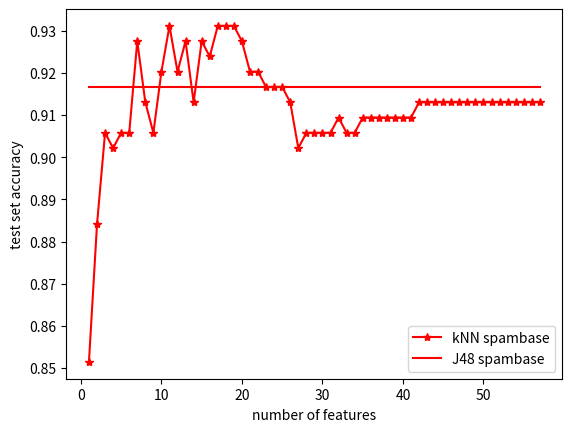
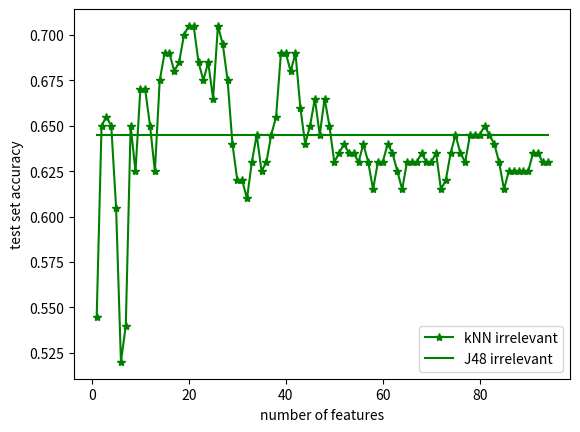
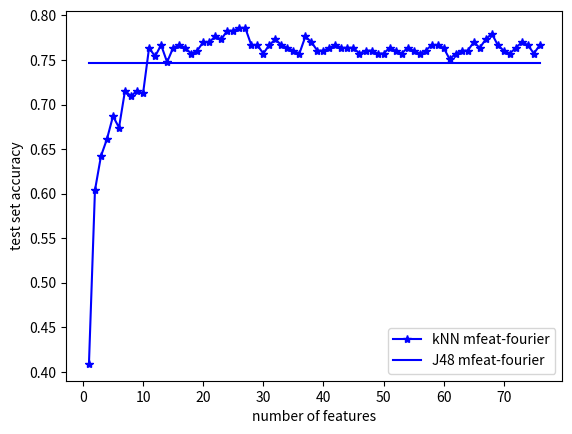
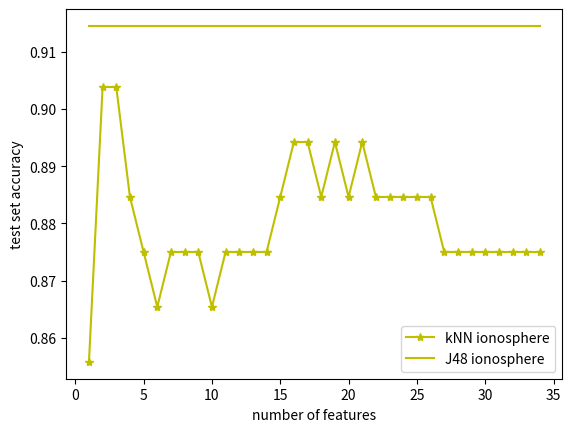

These charts were generated, in order, by the following Python code:
import matplotlib.pyplot as plt 

# spambase accuracy list vary with number of features
x1 = range(1,58)
y1 = [0.851449275362319, 0.8840579710144928, 0.9057971014492754, 0.9021739130434783, 0.9057971014492754, 0.9057971014492754, 0.927536231884058, 0.9130434782608695, 0.9057971014492754, 0.9202898550724637, 0.9311594202898552, 0.9202898550724637, 0.927536231884058, 0.9130434782608695, 0.927536231884058, 0.923913043478261, 0.9311594202898552, 0.9311594202898552, 0.9311594202898552, 0.927536231884058, 0.9202898550724637, 0.9202898550724637, 0.9166666666666666, 0.9166666666666666, 0.9166666666666666, 0.9130434782608695, 0.9021739130434783, 0.9057971014492754, 0.9057971014492754, 0.9057971014492754, 0.9057971014492754, 0.9094202898550725, 0.9057971014492754, 0.9057971014492754, 0.9094202898550725, 0.9094202898550725, 0.9094202898550725, 0.9094202898550725, 0.9094202898550725, 0.9094202898550725, 0.9094202898550725, 0.9130434782608695, 0.9130434782608695, 0.9130434782608695, 0.9130434782608695, 0.9130434782608695, 0.9130434782608695, 0.9130434782608695, 0.9130434782608695, 0.9130434782608695, 0.9130434782608695, 0.9130434782608695, 0.9130434782608695, 0.9130434782608695, 0.9130434782608695, 0.9130434782608695, 0.9130434782608695]
y1_J48 = [0.916785, 0.916785, 0.916785, 0.916785, 0.916785, 0.916785, 0.916785, 0.916785, 0.916785, 0.916785, 0.916785, 0.916785, 0.916785, 0.916785, 0.916785, 0.916785, 0.916785, 0.916785, 0.916785, 0.916785, 0.916785, 0.916785, 0.916785, 0.916785, 0.916785, 0.916785, 0.916785, 0.916785, 0.916785, 0.916785, 0.916785, 0.916785, 0.916785, 0.916785, 0.916785, 0.916785, 0.916785, 0.916785, 0.916785, 0.916785, 0.916785, 0.916785, 0.916785, 0.916785, 0.916785, 0.916785, 0.916785, 0.916785, 0.916785, 0.916785, 0.916785, 0.916785, 0.916785, 0.916785, 0.916785, 0.916785, 0.916785]

#irrelevant accuracy list vary with number of features

x2 = range(1,95)
y2 = [0.545, 0.65, 0.655, 0.65, 0.605, 0.52, 0.54, 0.65, 0.625, 0.67, 0.67, 0.65, 0.625, 0.675, 0.6900000000000001, 0.6900000000000001, 0.68, 0.685, 0.7000000000000001, 0.705, 0.705, 0.685, 0.675, 0.685, 0.665, 0.705, 0.6950000000000001, 0.675, 0.64, 0.62, 0.62, 0.61, 0.63, 0.645, 0.625, 0.63, 0.645, 0.655, 0.6900000000000001, 0.6900000000000001, 0.68, 0.6900000000000001, 0.66, 0.64, 0.65, 0.665, 0.645, 0.665, 0.65, 0.63, 0.635, 0.64, 0.635, 0.635, 0.63, 0.64, 0.63, 0.615, 0.63, 0.63, 0.64, 0.635, 0.625, 0.615, 0.63, 0.63, 0.63, 0.635, 0.63, 0.63, 0.635, 0.615, 0.62, 0.635, 0.645, 0.635, 0.63, 0.645, 0.645, 0.645, 0.65, 0.645, 0.64, 0.63, 0.615, 0.625, 0.625, 0.625, 0.625, 0.625, 0.635, 0.635, 0.63, 0.63]
y2_J48 = [0.645, 0.645, 0.645, 0.645, 0.645, 0.645, 0.645, 0.645, 0.645, 0.645, 0.645, 0.645, 0.645, 0.645, 0.645, 0.645, 0.645, 0.645, 0.645, 0.645, 0.645, 0.645, 0.645, 0.645, 0.645, 0.645, 0.645, 0.645, 0.645, 0.645, 0.645, 0.645, 0.645, 0.645, 0.645, 0.645, 0.645, 0.645, 0.645, 0.645, 0.645, 0.645, 0.645, 0.645, 0.645, 0.645, 0.645, 0.645, 0.645, 0.645, 0.645, 0.645, 0.645, 0.645, 0.645, 0.645, 0.645, 0.645, 0.645, 0.645, 0.645, 0.645, 0.645, 0.645, 0.645, 0.645, 0.645, 0.645, 0.645, 0.645, 0.645, 0.645, 0.645, 0.645, 0.645, 0.645, 0.645, 0.645, 0.645, 0.645, 0.645, 0.645, 0.645, 0.645, 0.645, 0.645, 0.645, 0.645, 0.645, 0.645, 0.645, 0.645, 0.645, 0.645]

# mfeat-fourier accuray list vary with number of features

x3 = range(1, 77)
y3 = [0.40894568690095845, 0.6038338658146964, 0.6421725239616614, 0.6613418530351439, 0.6869009584664538, 0.6741214057507987, 0.7156549520766773, 0.7092651757188498, 0.7156549520766773, 0.7124600638977637, 0.7635782747603834, 0.7539936102236422, 0.7667731629392971, 0.7476038338658149, 0.7635782747603834, 0.7667731629392971, 0.7635782747603834, 0.7571884984025559, 0.7603833865814698, 0.7699680511182109, 0.7699680511182109, 0.7763578274760383, 0.7731629392971247, 0.7827476038338658, 0.7827476038338658, 0.7859424920127797, 0.7859424920127797, 0.7667731629392971, 0.7667731629392971, 0.7571884984025559, 0.7667731629392971, 0.7731629392971247, 0.7667731629392971, 0.7635782747603834, 0.7603833865814698, 0.7571884984025559, 0.7763578274760383, 0.7699680511182109, 0.7603833865814698, 0.7603833865814698, 0.7635782747603834, 0.7667731629392971, 0.7635782747603834, 0.7635782747603834, 0.7635782747603834, 0.7571884984025559, 0.7603833865814698, 0.7603833865814698, 0.7571884984025559, 0.7571884984025559, 0.7635782747603834, 0.7603833865814698, 0.7571884984025559, 0.7635782747603834, 0.7603833865814698, 0.7571884984025559, 0.7603833865814698, 0.7667731629392971, 0.7667731629392971, 0.7635782747603834, 0.7507987220447284, 0.7571884984025559, 0.7603833865814698, 0.7603833865814698, 0.7699680511182109, 0.7635782747603834, 0.7731629392971247, 0.7795527156549521, 0.7667731629392971, 0.7603833865814698, 0.7571884984025559, 0.7635782747603834, 0.7699680511182109, 0.7667731629392971, 0.7571884984025559, 0.7667731629392971]
y3_J48 = [0.746627, 0.746627, 0.746627, 0.746627, 0.746627, 0.746627, 0.746627, 0.746627, 0.746627, 0.746627, 0.746627, 0.746627, 0.746627, 0.746627, 0.746627, 0.746627, 0.746627, 0.746627, 0.746627, 0.746627, 0.746627, 0.746627, 0.746627, 0.746627, 0.746627, 0.746627, 0.746627, 0.746627, 0.746627, 0.746627, 0.746627, 0.746627, 0.746627, 0.746627, 0.746627, 0.746627, 0.746627, 0.746627, 0.746627, 0.746627, 0.746627, 0.746627, 0.746627, 0.746627, 0.746627, 0.746627, 0.746627, 0.746627, 0.746627, 0.746627, 0.746627, 0.746627, 0.746627, 0.746627, 0.746627, 0.746627, 0.746627, 0.746627, 0.746627, 0.746627, 0.746627, 0.746627, 0.746627, 0.746627, 0.746627, 0.746627, 0.746627, 0.746627, 0.746627, 0.746627, 0.746627, 0.746627, 0.746627, 0.746627, 0.746627, 0.746627]

# ionosphere accuracy list vary with number of features
x4 = range(1, 35)
y4 = [0.8557692307692307, 0.9038461538461539, 0.9038461538461539, 0.8846153846153846, 0.875, 0.8653846153846155, 0.875, 0.875, 0.875, 0.8653846153846155, 0.875, 0.875, 0.875, 0.875, 0.8846153846153846, 0.8942307692307694, 0.8942307692307694, 0.8846153846153846, 0.8942307692307694, 0.8846153846153846, 0.8942307692307694, 0.8846153846153846, 0.8846153846153846, 0.8846153846153846, 0.8846153846153846, 0.8846153846153846, 0.875, 0.875, 0.875, 0.875, 0.875, 0.875, 0.875, 0.875]
y4_J48 = [0.91453, 0.91453, 0.91453, 0.91453, 0.91453, 0.91453, 0.91453, 0.91453, 0.91453, 0.91453, 0.91453, 0.91453, 0.91453, 0.91453, 0.91453, 0.91453, 0.91453, 0.91453, 0.91453, 0.91453, 0.91453, 0.91453, 0.91453, 0.91453, 0.91453, 0.91453, 0.91453, 0.91453, 0.91453, 0.91453, 0.91453, 0.91453, 0.91453, 0.91453]

plt.figure(1)
plt.plot(x1, y1, 'r', marker = '*', label = 'kNN spambase')
plt.plot(x1, y1_J48, 'r', label = 'J48 spambase')
plt.xlabel("number of features")
plt.ylabel("test set accuracy")
plt.legend(loc = 4)

plt.figure(2)
plt.plot(x2, y2, 'g', marker = '*', label = 'kNN irrelevant')
plt.plot(x2, y2_J48, 'g', label = 'J48 irrelevant')
plt.xlabel("number of features")
plt.ylabel("test set accuracy")
plt.legend(loc = 4)

plt.figure(3)
plt.plot(x3, y3, 'b', marker = '*', label = 'kNN mfeat-fourier')
plt.plot(x3, y3_J48, 'b', label = 'J48 mfeat-fourier')
plt.xlabel("number of features")
plt.ylabel("test set accuracy")
plt.legend(loc = 4)

plt.figure(4)
plt.plot(x4, y4, 'y', marker = '*', label = 'kNN ionosphere')
plt.plot(x4, y4_J48, 'y', label = 'J48 ionosphere')
plt.xlabel("number of features")
plt.ylabel("test set accuracy")
plt.legend(loc = 4)

plt.xlabel("number of features")
plt.ylabel("test set accuracy")
plt.legend(loc = 4)
plt.show()
